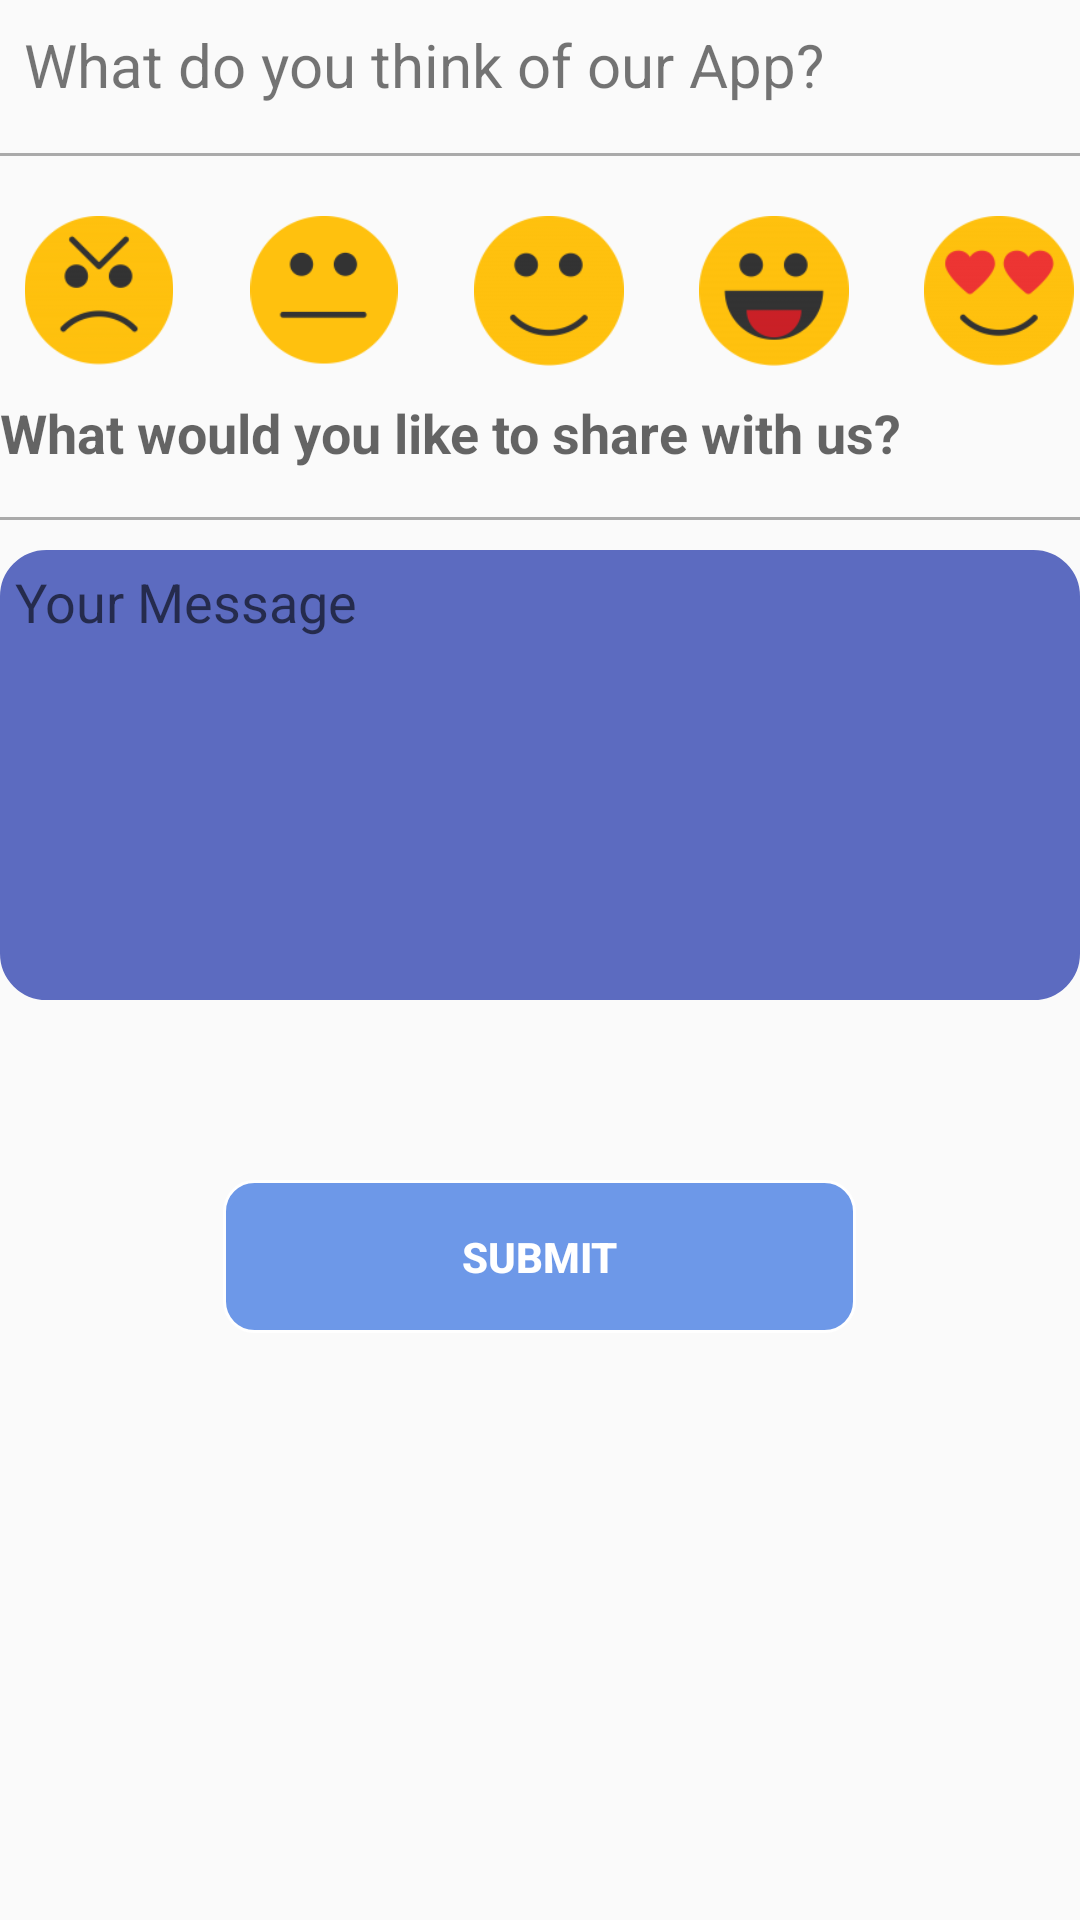

Write the Android layout XML for this screen, with the resource values it uses.
<!-- AndroidManifest.xml: application theme AppTheme -->
<!-- res/layout/activity_feedback.xml -->
<?xml version="1.0" encoding="utf-8"?>
<LinearLayout xmlns:android="http://schemas.android.com/apk/res/android"
    xmlns:app="http://schemas.android.com/apk/res-auto"
    xmlns:tools="http://schemas.android.com/tools"
    android:layout_width="match_parent"
    android:layout_height="match_parent"
    tools:context="trainedge.bu_pro.FeedbackActivity">


    <LinearLayout
        android:layout_width="match_parent"
        android:layout_height="match_parent"
        android:orientation="vertical">


        <TextView
            android:layout_width="368dp"
            android:layout_height="wrap_content"
            android:text="What do you think of our App?"
            android:textSize="20dp"
            android:layout_marginTop="8dp"
            android:layout_marginLeft="8dp"/>


        <View
            android:layout_width="368dp"
            android:layout_height="1dp"
            android:background="@android:color/darker_gray"
            android:layout_marginTop="16dp"/>

        <LinearLayout
            android:layout_marginTop="20dp"
            android:layout_width="match_parent"
            android:layout_height="wrap_content"
            android:orientation="horizontal">

            <ImageView
                android:id="@+id/five"
                android:clickable="true"
                android:layout_marginLeft="8dp"
                android:layout_width="50dp"
                android:layout_height="50dp"
                android:src="@drawable/f2"/>

            <ImageView
                android:id="@+id/four"
                android:clickable="true"
                android:layout_marginLeft="25dp"
                android:layout_width="50dp"
                android:layout_height="50dp"
                android:src="@drawable/f3"/>


            <ImageView
                android:id="@+id/three"
                android:clickable="true"
                android:layout_marginLeft="25dp"
                android:layout_width="50dp"
                android:layout_height="50dp"
                android:src="@drawable/f1"/>

            <ImageView
                android:id="@+id/two"
                android:clickable="true"
                android:layout_marginLeft="25dp"
                android:layout_width="50dp"
                android:layout_height="50dp"
                android:src="@drawable/f5"/>

            <ImageView
                android:id="@+id/one"
                android:clickable="true"
                android:layout_marginLeft="25dp"
                android:layout_width="50dp"
                android:layout_height="50dp"
                android:src="@drawable/f4"/>
        </LinearLayout>


        <TextView
            android:layout_width="fill_parent"
            android:layout_height="wrap_content"
            android:layout_marginTop="10dp"
            android:textSize="18dp"
            android:textStyle="bold"
            android:backgroundTint="@color/colorPrimaryDark"
            android:hint="What would you like to share with us?"
             />
        <View
            android:layout_width="368dp"
            android:layout_height="1dp"
            android:background="@android:color/darker_gray"
            android:layout_marginTop="16dp"/>


        <EditText
            android:id="@+id/et_msg"
            android:layout_width="fill_parent"
            android:layout_height="150dp"
            android:layout_marginBottom="10dp"
            android:layout_marginTop="10dp"
            android:background="@drawable/card_sample_layout"
            android:backgroundTint="@color/colorPrimaryDark"
            android:breakStrategy="balanced"
            android:fitsSystemWindows="true"
            android:gravity="top"
            android:hint="Your Message"
            android:inputType="textMultiLine"
            android:padding="5dp"
            android:singleLine="false" />

        <Button
            android:id="@+id/btn_submit"
            android:layout_width="211dp"
            android:layout_height="wrap_content"
            android:layout_gravity="center_horizontal"
            android:background="@drawable/card"
            android:paddingLeft="70dp"
            android:layout_marginTop="50dp"
            android:paddingRight="70dp"
            android:text="Submit"
            android:textColor="#fff"
            android:textStyle="bold" />
    </LinearLayout>
</LinearLayout>
<!-- resources referenced by this layout -->
<resources>
  <color name="colorPrimaryDark">#5C6BC0</color>
  <!-- drawable card (drawable) -->
  <?xml version="1.0" encoding="utf-8"?>
  <shape xmlns:android="http://schemas.android.com/apk/res/android">
  
      <stroke
          android:width="1dp"
          android:color="#ffffff"/>
      <corners android:radius="10dp" />
      <solid android:color="#980e57dc" />
      <padding
          android:top="16dp"
          android:right="16dp"
          android:left="16dp"
          android:bottom="16dp"/>
  
  </shape>
  <!-- drawable card_sample_layout (drawable) -->
  <?xml version="1.0" encoding="utf-8"?>
  <shape xmlns:android="http://schemas.android.com/apk/res/android">
  
      <stroke
          android:width="1dp"
          />
      <corners android:radius="15dp" />
      />
      <padding
          android:top="16dp"
          android:right="16dp"
          android:left="16dp"
          android:bottom="16dp"/>
  </shape>
  <!-- drawable f1: png bitmap (drawable, 4248 bytes) -->
  <!-- drawable f2: png bitmap (drawable, 5282 bytes) -->
  <!-- drawable f3: png bitmap (drawable, 3047 bytes) -->
  <!-- drawable f4: png bitmap (drawable, 5116 bytes) -->
  <!-- drawable f5: png bitmap (drawable, 4589 bytes) -->
  <style name="AppTheme" parent="Theme.AppCompat.Light.DarkActionBar">
          
          <item name="colorPrimary">@color/colorPrimary</item>
          <item name="colorPrimaryDark">@color/colorPrimaryDark</item>
          <item name="colorAccent">@color/colorAccent</item>
      </style>
  <color name="colorPrimary">#5C6BC0</color>
  <color name="colorAccent">#FF4081</color>
</resources>
